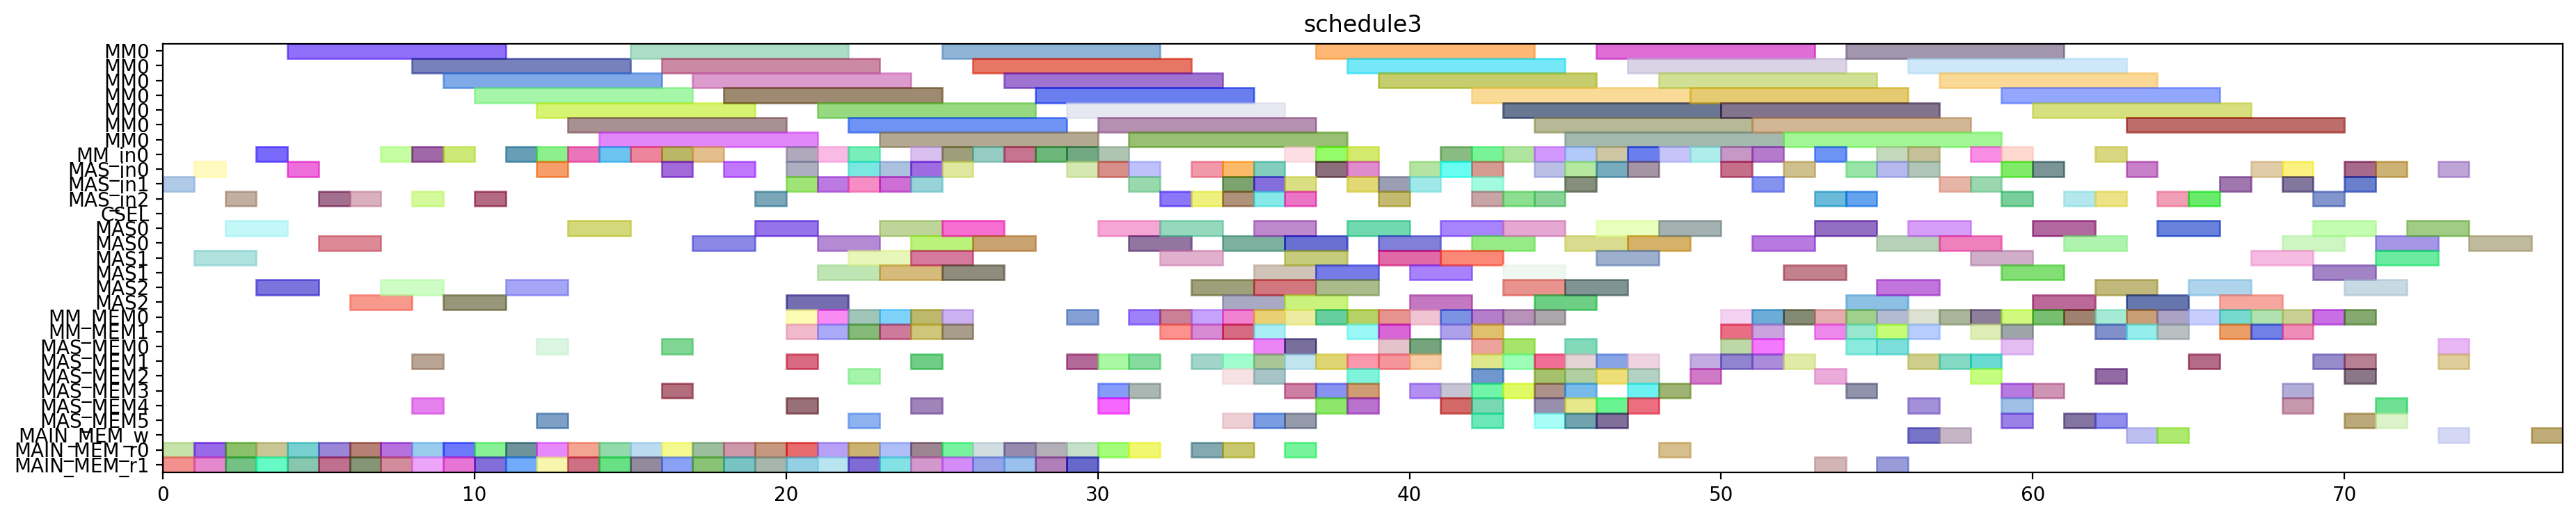

This chart was generated by the following Python code:
from pyschedule import Scenario, solvers, plotters, alt


def solve():
	horizon = 197
	S = Scenario("schedule3", horizon=horizon)

	# resource
	MM = S.Resources('MM', num=1, size=7)
	MM_in = S.Resources('MM_in', num=1)
	MAS_in = S.Resources('MAS_in', num=3)
	CSEL = S.Resource('CSEL')
	MAS = S.Resources('MAS', num=3, size=2, periods=range(1, horizon))
	MM_MEM = S.Resources('MM_MEM', num=2)
	MAS_MEM = S.Resources('MAS_MEM', num=6)
	MAIN_MEM_w = S.Resource('MAIN_MEM_w', size=1)
	MAIN_MEM_r = S.Resources('MAIN_MEM_r', num=2)

	# result of previous scheduling
	r13_t3_in = S.Task('r13_t3_in', length=1, delay_cost=1)
	S += r13_t3_in >= 0
	r13_t3_in += MAS_in[1]

	r13_t3_mem0 = S.Task('r13_t3_mem0', length=1, delay_cost=1)
	S += r13_t3_mem0 >= 0
	r13_t3_mem0 += MAIN_MEM_r[0]

	r13_t3_mem1 = S.Task('r13_t3_mem1', length=1, delay_cost=1)
	S += r13_t3_mem1 >= 0
	r13_t3_mem1 += MAIN_MEM_r[1]

	r13_t3 = S.Task('r13_t3', length=2, delay_cost=1)
	S += r13_t3 >= 1
	r13_t3 += MAS[1]

	r1_t3_in = S.Task('r1_t3_in', length=1, delay_cost=1)
	S += r1_t3_in >= 1
	r1_t3_in += MAS_in[0]

	r1_t3_mem0 = S.Task('r1_t3_mem0', length=1, delay_cost=1)
	S += r1_t3_mem0 >= 1
	r1_t3_mem0 += MAIN_MEM_r[0]

	r1_t3_mem1 = S.Task('r1_t3_mem1', length=1, delay_cost=1)
	S += r1_t3_mem1 >= 1
	r1_t3_mem1 += MAIN_MEM_r[1]

	r1_t3 = S.Task('r1_t3', length=2, delay_cost=1)
	S += r1_t3 >= 2
	r1_t3 += MAS[0]

	r4_t2_in = S.Task('r4_t2_in', length=1, delay_cost=1)
	S += r4_t2_in >= 2
	r4_t2_in += MAS_in[2]

	r4_t2_mem0 = S.Task('r4_t2_mem0', length=1, delay_cost=1)
	S += r4_t2_mem0 >= 2
	r4_t2_mem0 += MAIN_MEM_r[0]

	r4_t2_mem1 = S.Task('r4_t2_mem1', length=1, delay_cost=1)
	S += r4_t2_mem1 >= 2
	r4_t2_mem1 += MAIN_MEM_r[1]

	r12_t1_in = S.Task('r12_t1_in', length=1, delay_cost=1)
	S += r12_t1_in >= 3
	r12_t1_in += MM_in[0]

	r12_t1_mem0 = S.Task('r12_t1_mem0', length=1, delay_cost=1)
	S += r12_t1_mem0 >= 3
	r12_t1_mem0 += MAIN_MEM_r[0]

	r12_t1_mem1 = S.Task('r12_t1_mem1', length=1, delay_cost=1)
	S += r12_t1_mem1 >= 3
	r12_t1_mem1 += MAIN_MEM_r[1]

	r4_t2 = S.Task('r4_t2', length=2, delay_cost=1)
	S += r4_t2 >= 3
	r4_t2 += MAS[2]

	r12_t1 = S.Task('r12_t1', length=7, delay_cost=1)
	S += r12_t1 >= 4
	r12_t1 += MM[0]

	r6_t2_in = S.Task('r6_t2_in', length=1, delay_cost=1)
	S += r6_t2_in >= 4
	r6_t2_in += MAS_in[0]

	r6_t2_mem0 = S.Task('r6_t2_mem0', length=1, delay_cost=1)
	S += r6_t2_mem0 >= 4
	r6_t2_mem0 += MAIN_MEM_r[0]

	r6_t2_mem1 = S.Task('r6_t2_mem1', length=1, delay_cost=1)
	S += r6_t2_mem1 >= 4
	r6_t2_mem1 += MAIN_MEM_r[1]

	r5_t3_in = S.Task('r5_t3_in', length=1, delay_cost=1)
	S += r5_t3_in >= 5
	r5_t3_in += MAS_in[2]

	r5_t3_mem0 = S.Task('r5_t3_mem0', length=1, delay_cost=1)
	S += r5_t3_mem0 >= 5
	r5_t3_mem0 += MAIN_MEM_r[0]

	r5_t3_mem1 = S.Task('r5_t3_mem1', length=1, delay_cost=1)
	S += r5_t3_mem1 >= 5
	r5_t3_mem1 += MAIN_MEM_r[1]

	r6_t2 = S.Task('r6_t2', length=2, delay_cost=1)
	S += r6_t2 >= 5
	r6_t2 += MAS[0]

	r1_t2_in = S.Task('r1_t2_in', length=1, delay_cost=1)
	S += r1_t2_in >= 6
	r1_t2_in += MAS_in[2]

	r1_t2_mem0 = S.Task('r1_t2_mem0', length=1, delay_cost=1)
	S += r1_t2_mem0 >= 6
	r1_t2_mem0 += MAIN_MEM_r[0]

	r1_t2_mem1 = S.Task('r1_t2_mem1', length=1, delay_cost=1)
	S += r1_t2_mem1 >= 6
	r1_t2_mem1 += MAIN_MEM_r[1]

	r5_t3 = S.Task('r5_t3', length=2, delay_cost=1)
	S += r5_t3 >= 6
	r5_t3 += MAS[2]

	r1_t2 = S.Task('r1_t2', length=2, delay_cost=1)
	S += r1_t2 >= 7
	r1_t2 += MAS[2]

	r6_t1_in = S.Task('r6_t1_in', length=1, delay_cost=1)
	S += r6_t1_in >= 7
	r6_t1_in += MM_in[0]

	r6_t1_mem0 = S.Task('r6_t1_mem0', length=1, delay_cost=1)
	S += r6_t1_mem0 >= 7
	r6_t1_mem0 += MAIN_MEM_r[0]

	r6_t1_mem1 = S.Task('r6_t1_mem1', length=1, delay_cost=1)
	S += r6_t1_mem1 >= 7
	r6_t1_mem1 += MAIN_MEM_r[1]

	r12_t2_in = S.Task('r12_t2_in', length=1, delay_cost=1)
	S += r12_t2_in >= 8
	r12_t2_in += MAS_in[2]

	r12_t2_mem0 = S.Task('r12_t2_mem0', length=1, delay_cost=1)
	S += r12_t2_mem0 >= 8
	r12_t2_mem0 += MAIN_MEM_r[0]

	r12_t2_mem1 = S.Task('r12_t2_mem1', length=1, delay_cost=1)
	S += r12_t2_mem1 >= 8
	r12_t2_mem1 += MAIN_MEM_r[1]

	r1_t4_in = S.Task('r1_t4_in', length=1, delay_cost=1)
	S += r1_t4_in >= 8
	r1_t4_in += MM_in[0]

	r1_t4_mem0 = S.Task('r1_t4_mem0', length=1, delay_cost=1)
	S += r1_t4_mem0 >= 8
	r1_t4_mem0 += MAS_MEM[4]

	r1_t4_mem1 = S.Task('r1_t4_mem1', length=1, delay_cost=1)
	S += r1_t4_mem1 >= 8
	r1_t4_mem1 += MAS_MEM[1]

	r6_t1 = S.Task('r6_t1', length=7, delay_cost=1)
	S += r6_t1 >= 8
	r6_t1 += MM[0]

	r12_t2 = S.Task('r12_t2', length=2, delay_cost=1)
	S += r12_t2 >= 9
	r12_t2 += MAS[2]

	r1_t4 = S.Task('r1_t4', length=7, delay_cost=1)
	S += r1_t4 >= 9
	r1_t4 += MM[0]

	r5_t0_in = S.Task('r5_t0_in', length=1, delay_cost=1)
	S += r5_t0_in >= 9
	r5_t0_in += MM_in[0]

	r5_t0_mem0 = S.Task('r5_t0_mem0', length=1, delay_cost=1)
	S += r5_t0_mem0 >= 9
	r5_t0_mem0 += MAIN_MEM_r[0]

	r5_t0_mem1 = S.Task('r5_t0_mem1', length=1, delay_cost=1)
	S += r5_t0_mem1 >= 9
	r5_t0_mem1 += MAIN_MEM_r[1]

	r5_t0 = S.Task('r5_t0', length=7, delay_cost=1)
	S += r5_t0 >= 10
	r5_t0 += MM[0]

	r6_t3_in = S.Task('r6_t3_in', length=1, delay_cost=1)
	S += r6_t3_in >= 10
	r6_t3_in += MAS_in[2]

	r6_t3_mem0 = S.Task('r6_t3_mem0', length=1, delay_cost=1)
	S += r6_t3_mem0 >= 10
	r6_t3_mem0 += MAIN_MEM_r[0]

	r6_t3_mem1 = S.Task('r6_t3_mem1', length=1, delay_cost=1)
	S += r6_t3_mem1 >= 10
	r6_t3_mem1 += MAIN_MEM_r[1]

	r4_t1_in = S.Task('r4_t1_in', length=1, delay_cost=1)
	S += r4_t1_in >= 11
	r4_t1_in += MM_in[0]

	r4_t1_mem0 = S.Task('r4_t1_mem0', length=1, delay_cost=1)
	S += r4_t1_mem0 >= 11
	r4_t1_mem0 += MAIN_MEM_r[0]

	r4_t1_mem1 = S.Task('r4_t1_mem1', length=1, delay_cost=1)
	S += r4_t1_mem1 >= 11
	r4_t1_mem1 += MAIN_MEM_r[1]

	r6_t3 = S.Task('r6_t3', length=2, delay_cost=1)
	S += r6_t3 >= 11
	r6_t3 += MAS[2]

	r13_t2_in = S.Task('r13_t2_in', length=1, delay_cost=1)
	S += r13_t2_in >= 12
	r13_t2_in += MAS_in[0]

	r13_t2_mem0 = S.Task('r13_t2_mem0', length=1, delay_cost=1)
	S += r13_t2_mem0 >= 12
	r13_t2_mem0 += MAIN_MEM_r[0]

	r13_t2_mem1 = S.Task('r13_t2_mem1', length=1, delay_cost=1)
	S += r13_t2_mem1 >= 12
	r13_t2_mem1 += MAIN_MEM_r[1]

	r4_t1 = S.Task('r4_t1', length=7, delay_cost=1)
	S += r4_t1 >= 12
	r4_t1 += MM[0]

	r6_t4_in = S.Task('r6_t4_in', length=1, delay_cost=1)
	S += r6_t4_in >= 12
	r6_t4_in += MM_in[0]

	r6_t4_mem0 = S.Task('r6_t4_mem0', length=1, delay_cost=1)
	S += r6_t4_mem0 >= 12
	r6_t4_mem0 += MAS_MEM[0]

	r6_t4_mem1 = S.Task('r6_t4_mem1', length=1, delay_cost=1)
	S += r6_t4_mem1 >= 12
	r6_t4_mem1 += MAS_MEM[5]

	r13_t2 = S.Task('r13_t2', length=2, delay_cost=1)
	S += r13_t2 >= 13
	r13_t2 += MAS[0]

	r4_t0_in = S.Task('r4_t0_in', length=1, delay_cost=1)
	S += r4_t0_in >= 13
	r4_t0_in += MM_in[0]

	r4_t0_mem0 = S.Task('r4_t0_mem0', length=1, delay_cost=1)
	S += r4_t0_mem0 >= 13
	r4_t0_mem0 += MAIN_MEM_r[0]

	r4_t0_mem1 = S.Task('r4_t0_mem1', length=1, delay_cost=1)
	S += r4_t0_mem1 >= 13
	r4_t0_mem1 += MAIN_MEM_r[1]

	r6_t4 = S.Task('r6_t4', length=7, delay_cost=1)
	S += r6_t4 >= 13
	r6_t4 += MM[0]

	r3_t1_in = S.Task('r3_t1_in', length=1, delay_cost=1)
	S += r3_t1_in >= 14
	r3_t1_in += MM_in[0]

	r3_t1_mem0 = S.Task('r3_t1_mem0', length=1, delay_cost=1)
	S += r3_t1_mem0 >= 14
	r3_t1_mem0 += MAIN_MEM_r[0]

	r3_t1_mem1 = S.Task('r3_t1_mem1', length=1, delay_cost=1)
	S += r3_t1_mem1 >= 14
	r3_t1_mem1 += MAIN_MEM_r[1]

	r4_t0 = S.Task('r4_t0', length=7, delay_cost=1)
	S += r4_t0 >= 14
	r4_t0 += MM[0]

	r3_t0_in = S.Task('r3_t0_in', length=1, delay_cost=1)
	S += r3_t0_in >= 15
	r3_t0_in += MM_in[0]

	r3_t0_mem0 = S.Task('r3_t0_mem0', length=1, delay_cost=1)
	S += r3_t0_mem0 >= 15
	r3_t0_mem0 += MAIN_MEM_r[0]

	r3_t0_mem1 = S.Task('r3_t0_mem1', length=1, delay_cost=1)
	S += r3_t0_mem1 >= 15
	r3_t0_mem1 += MAIN_MEM_r[1]

	r3_t1 = S.Task('r3_t1', length=7, delay_cost=1)
	S += r3_t1 >= 15
	r3_t1 += MM[0]

	r13_t4_in = S.Task('r13_t4_in', length=1, delay_cost=1)
	S += r13_t4_in >= 16
	r13_t4_in += MM_in[0]

	r13_t4_mem0 = S.Task('r13_t4_mem0', length=1, delay_cost=1)
	S += r13_t4_mem0 >= 16
	r13_t4_mem0 += MAS_MEM[0]

	r13_t4_mem1 = S.Task('r13_t4_mem1', length=1, delay_cost=1)
	S += r13_t4_mem1 >= 16
	r13_t4_mem1 += MAS_MEM[3]

	r3_t0 = S.Task('r3_t0', length=7, delay_cost=1)
	S += r3_t0 >= 16
	r3_t0 += MM[0]

	r9_t2_in = S.Task('r9_t2_in', length=1, delay_cost=1)
	S += r9_t2_in >= 16
	r9_t2_in += MAS_in[0]

	r9_t2_mem0 = S.Task('r9_t2_mem0', length=1, delay_cost=1)
	S += r9_t2_mem0 >= 16
	r9_t2_mem0 += MAIN_MEM_r[0]

	r9_t2_mem1 = S.Task('r9_t2_mem1', length=1, delay_cost=1)
	S += r9_t2_mem1 >= 16
	r9_t2_mem1 += MAIN_MEM_r[1]

	r13_t4 = S.Task('r13_t4', length=7, delay_cost=1)
	S += r13_t4 >= 17
	r13_t4 += MM[0]

	r5_t1_in = S.Task('r5_t1_in', length=1, delay_cost=1)
	S += r5_t1_in >= 17
	r5_t1_in += MM_in[0]

	r5_t1_mem0 = S.Task('r5_t1_mem0', length=1, delay_cost=1)
	S += r5_t1_mem0 >= 17
	r5_t1_mem0 += MAIN_MEM_r[0]

	r5_t1_mem1 = S.Task('r5_t1_mem1', length=1, delay_cost=1)
	S += r5_t1_mem1 >= 17
	r5_t1_mem1 += MAIN_MEM_r[1]

	r9_t2 = S.Task('r9_t2', length=2, delay_cost=1)
	S += r9_t2 >= 17
	r9_t2 += MAS[0]

	r12_t3_in = S.Task('r12_t3_in', length=1, delay_cost=1)
	S += r12_t3_in >= 18
	r12_t3_in += MAS_in[0]

	r12_t3_mem0 = S.Task('r12_t3_mem0', length=1, delay_cost=1)
	S += r12_t3_mem0 >= 18
	r12_t3_mem0 += MAIN_MEM_r[0]

	r12_t3_mem1 = S.Task('r12_t3_mem1', length=1, delay_cost=1)
	S += r12_t3_mem1 >= 18
	r12_t3_mem1 += MAIN_MEM_r[1]

	r5_t1 = S.Task('r5_t1', length=7, delay_cost=1)
	S += r5_t1 >= 18
	r5_t1 += MM[0]

	r12_t3 = S.Task('r12_t3', length=2, delay_cost=1)
	S += r12_t3 >= 19
	r12_t3 += MAS[0]

	r3_t2_in = S.Task('r3_t2_in', length=1, delay_cost=1)
	S += r3_t2_in >= 19
	r3_t2_in += MAS_in[2]

	r3_t2_mem0 = S.Task('r3_t2_mem0', length=1, delay_cost=1)
	S += r3_t2_mem0 >= 19
	r3_t2_mem0 += MAIN_MEM_r[0]

	r3_t2_mem1 = S.Task('r3_t2_mem1', length=1, delay_cost=1)
	S += r3_t2_mem1 >= 19
	r3_t2_mem1 += MAIN_MEM_r[1]

	r12_t4_in = S.Task('r12_t4_in', length=1, delay_cost=1)
	S += r12_t4_in >= 20
	r12_t4_in += MM_in[0]

	r12_t4_mem0 = S.Task('r12_t4_mem0', length=1, delay_cost=1)
	S += r12_t4_mem0 >= 20
	r12_t4_mem0 += MAS_MEM[4]

	r12_t4_mem1 = S.Task('r12_t4_mem1', length=1, delay_cost=1)
	S += r12_t4_mem1 >= 20
	r12_t4_mem1 += MAS_MEM[1]

	r3_t2 = S.Task('r3_t2', length=2, delay_cost=1)
	S += r3_t2 >= 20
	r3_t2 += MAS[2]

	r40_in = S.Task('r40_in', length=1, delay_cost=1)
	S += r40_in >= 20
	r40_in += MAS_in[0]

	r40_mem0 = S.Task('r40_mem0', length=1, delay_cost=1)
	S += r40_mem0 >= 20
	r40_mem0 += MM_MEM[0]

	r40_mem1 = S.Task('r40_mem1', length=1, delay_cost=1)
	S += r40_mem1 >= 20
	r40_mem1 += MM_MEM[1]

	r5_t2_in = S.Task('r5_t2_in', length=1, delay_cost=1)
	S += r5_t2_in >= 20
	r5_t2_in += MAS_in[1]

	r5_t2_mem0 = S.Task('r5_t2_mem0', length=1, delay_cost=1)
	S += r5_t2_mem0 >= 20
	r5_t2_mem0 += MAIN_MEM_r[0]

	r5_t2_mem1 = S.Task('r5_t2_mem1', length=1, delay_cost=1)
	S += r5_t2_mem1 >= 20
	r5_t2_mem1 += MAIN_MEM_r[1]

	r12_t4 = S.Task('r12_t4', length=7, delay_cost=1)
	S += r12_t4 >= 21
	r12_t4 += MM[0]

	r1_t1_in = S.Task('r1_t1_in', length=1, delay_cost=1)
	S += r1_t1_in >= 21
	r1_t1_in += MM_in[0]

	r1_t1_mem0 = S.Task('r1_t1_mem0', length=1, delay_cost=1)
	S += r1_t1_mem0 >= 21
	r1_t1_mem0 += MAIN_MEM_r[0]

	r1_t1_mem1 = S.Task('r1_t1_mem1', length=1, delay_cost=1)
	S += r1_t1_mem1 >= 21
	r1_t1_mem1 += MAIN_MEM_r[1]

	r40 = S.Task('r40', length=2, delay_cost=1)
	S += r40 >= 21
	r40 += MAS[0]

	r4_t5_in = S.Task('r4_t5_in', length=1, delay_cost=1)
	S += r4_t5_in >= 21
	r4_t5_in += MAS_in[1]

	r4_t5_mem0 = S.Task('r4_t5_mem0', length=1, delay_cost=1)
	S += r4_t5_mem0 >= 21
	r4_t5_mem0 += MM_MEM[0]

	r4_t5_mem1 = S.Task('r4_t5_mem1', length=1, delay_cost=1)
	S += r4_t5_mem1 >= 21
	r4_t5_mem1 += MM_MEM[1]

	r5_t2 = S.Task('r5_t2', length=2, delay_cost=1)
	S += r5_t2 >= 21
	r5_t2 += MAS[1]

	r1_t1 = S.Task('r1_t1', length=7, delay_cost=1)
	S += r1_t1 >= 22
	r1_t1 += MM[0]

	r3_t5_in = S.Task('r3_t5_in', length=1, delay_cost=1)
	S += r3_t5_in >= 22
	r3_t5_in += MAS_in[1]

	r3_t5_mem0 = S.Task('r3_t5_mem0', length=1, delay_cost=1)
	S += r3_t5_mem0 >= 22
	r3_t5_mem0 += MM_MEM[0]

	r3_t5_mem1 = S.Task('r3_t5_mem1', length=1, delay_cost=1)
	S += r3_t5_mem1 >= 22
	r3_t5_mem1 += MM_MEM[1]

	r4_t3_in = S.Task('r4_t3_in', length=1, delay_cost=1)
	S += r4_t3_in >= 22
	r4_t3_in += MAS_in[0]

	r4_t3_mem0 = S.Task('r4_t3_mem0', length=1, delay_cost=1)
	S += r4_t3_mem0 >= 22
	r4_t3_mem0 += MAIN_MEM_r[0]

	r4_t3_mem1 = S.Task('r4_t3_mem1', length=1, delay_cost=1)
	S += r4_t3_mem1 >= 22
	r4_t3_mem1 += MAIN_MEM_r[1]

	r4_t5 = S.Task('r4_t5', length=2, delay_cost=1)
	S += r4_t5 >= 22
	r4_t5 += MAS[1]

	r5_t4_in = S.Task('r5_t4_in', length=1, delay_cost=1)
	S += r5_t4_in >= 22
	r5_t4_in += MM_in[0]

	r5_t4_mem0 = S.Task('r5_t4_mem0', length=1, delay_cost=1)
	S += r5_t4_mem0 >= 22
	r5_t4_mem0 += MAS_MEM[2]

	r5_t4_mem1 = S.Task('r5_t4_mem1', length=1, delay_cost=1)
	S += r5_t4_mem1 >= 22
	r5_t4_mem1 += MAS_MEM[5]

	r30_in = S.Task('r30_in', length=1, delay_cost=1)
	S += r30_in >= 23
	r30_in += MAS_in[0]

	r30_mem0 = S.Task('r30_mem0', length=1, delay_cost=1)
	S += r30_mem0 >= 23
	r30_mem0 += MM_MEM[0]

	r30_mem1 = S.Task('r30_mem1', length=1, delay_cost=1)
	S += r30_mem1 >= 23
	r30_mem1 += MM_MEM[1]

	r3_t3_in = S.Task('r3_t3_in', length=1, delay_cost=1)
	S += r3_t3_in >= 23
	r3_t3_in += MAS_in[1]

	r3_t3_mem0 = S.Task('r3_t3_mem0', length=1, delay_cost=1)
	S += r3_t3_mem0 >= 23
	r3_t3_mem0 += MAIN_MEM_r[0]

	r3_t3_mem1 = S.Task('r3_t3_mem1', length=1, delay_cost=1)
	S += r3_t3_mem1 >= 23
	r3_t3_mem1 += MAIN_MEM_r[1]

	r3_t5 = S.Task('r3_t5', length=2, delay_cost=1)
	S += r3_t5 >= 23
	r3_t5 += MAS[1]

	r4_t3 = S.Task('r4_t3', length=2, delay_cost=1)
	S += r4_t3 >= 23
	r4_t3 += MAS[0]

	r5_t4 = S.Task('r5_t4', length=7, delay_cost=1)
	S += r5_t4 >= 23
	r5_t4 += MM[0]

	r16_t3_in = S.Task('r16_t3_in', length=1, delay_cost=1)
	S += r16_t3_in >= 24
	r16_t3_in += MAS_in[0]

	r16_t3_mem0 = S.Task('r16_t3_mem0', length=1, delay_cost=1)
	S += r16_t3_mem0 >= 24
	r16_t3_mem0 += MAIN_MEM_r[0]

	r16_t3_mem1 = S.Task('r16_t3_mem1', length=1, delay_cost=1)
	S += r16_t3_mem1 >= 24
	r16_t3_mem1 += MAIN_MEM_r[1]

	r30 = S.Task('r30', length=2, delay_cost=1)
	S += r30 >= 24
	r30 += MAS[0]

	r3_t3 = S.Task('r3_t3', length=2, delay_cost=1)
	S += r3_t3 >= 24
	r3_t3 += MAS[1]

	r4_t4_in = S.Task('r4_t4_in', length=1, delay_cost=1)
	S += r4_t4_in >= 24
	r4_t4_in += MM_in[0]

	r4_t4_mem0 = S.Task('r4_t4_mem0', length=1, delay_cost=1)
	S += r4_t4_mem0 >= 24
	r4_t4_mem0 += MAS_MEM[4]

	r4_t4_mem1 = S.Task('r4_t4_mem1', length=1, delay_cost=1)
	S += r4_t4_mem1 >= 24
	r4_t4_mem1 += MAS_MEM[1]

	r50_in = S.Task('r50_in', length=1, delay_cost=1)
	S += r50_in >= 24
	r50_in += MAS_in[1]

	r50_mem0 = S.Task('r50_mem0', length=1, delay_cost=1)
	S += r50_mem0 >= 24
	r50_mem0 += MM_MEM[0]

	r50_mem1 = S.Task('r50_mem1', length=1, delay_cost=1)
	S += r50_mem1 >= 24
	r50_mem1 += MM_MEM[1]

	r16_t3 = S.Task('r16_t3', length=2, delay_cost=1)
	S += r16_t3 >= 25
	r16_t3 += MAS[0]

	r4_t4 = S.Task('r4_t4', length=7, delay_cost=1)
	S += r4_t4 >= 25
	r4_t4 += MM[0]

	r50 = S.Task('r50', length=2, delay_cost=1)
	S += r50 >= 25
	r50 += MAS[1]

	r5_t5_in = S.Task('r5_t5_in', length=1, delay_cost=1)
	S += r5_t5_in >= 25
	r5_t5_in += MAS_in[0]

	r5_t5_mem0 = S.Task('r5_t5_mem0', length=1, delay_cost=1)
	S += r5_t5_mem0 >= 25
	r5_t5_mem0 += MM_MEM[0]

	r5_t5_mem1 = S.Task('r5_t5_mem1', length=1, delay_cost=1)
	S += r5_t5_mem1 >= 25
	r5_t5_mem1 += MM_MEM[1]

	r6_t0_in = S.Task('r6_t0_in', length=1, delay_cost=1)
	S += r6_t0_in >= 25
	r6_t0_in += MM_in[0]

	r6_t0_mem0 = S.Task('r6_t0_mem0', length=1, delay_cost=1)
	S += r6_t0_mem0 >= 25
	r6_t0_mem0 += MAIN_MEM_r[0]

	r6_t0_mem1 = S.Task('r6_t0_mem1', length=1, delay_cost=1)
	S += r6_t0_mem1 >= 25
	r6_t0_mem1 += MAIN_MEM_r[1]

	r1_t0_in = S.Task('r1_t0_in', length=1, delay_cost=1)
	S += r1_t0_in >= 26
	r1_t0_in += MM_in[0]

	r1_t0_mem0 = S.Task('r1_t0_mem0', length=1, delay_cost=1)
	S += r1_t0_mem0 >= 26
	r1_t0_mem0 += MAIN_MEM_r[0]

	r1_t0_mem1 = S.Task('r1_t0_mem1', length=1, delay_cost=1)
	S += r1_t0_mem1 >= 26
	r1_t0_mem1 += MAIN_MEM_r[1]

	r5_t5 = S.Task('r5_t5', length=2, delay_cost=1)
	S += r5_t5 >= 26
	r5_t5 += MAS[0]

	r6_t0 = S.Task('r6_t0', length=7, delay_cost=1)
	S += r6_t0 >= 26
	r6_t0 += MM[0]

	r13_t1_in = S.Task('r13_t1_in', length=1, delay_cost=1)
	S += r13_t1_in >= 27
	r13_t1_in += MM_in[0]

	r13_t1_mem0 = S.Task('r13_t1_mem0', length=1, delay_cost=1)
	S += r13_t1_mem0 >= 27
	r13_t1_mem0 += MAIN_MEM_r[0]

	r13_t1_mem1 = S.Task('r13_t1_mem1', length=1, delay_cost=1)
	S += r13_t1_mem1 >= 27
	r13_t1_mem1 += MAIN_MEM_r[1]

	r1_t0 = S.Task('r1_t0', length=7, delay_cost=1)
	S += r1_t0 >= 27
	r1_t0 += MM[0]

	r13_t0_in = S.Task('r13_t0_in', length=1, delay_cost=1)
	S += r13_t0_in >= 28
	r13_t0_in += MM_in[0]

	r13_t0_mem0 = S.Task('r13_t0_mem0', length=1, delay_cost=1)
	S += r13_t0_mem0 >= 28
	r13_t0_mem0 += MAIN_MEM_r[0]

	r13_t0_mem1 = S.Task('r13_t0_mem1', length=1, delay_cost=1)
	S += r13_t0_mem1 >= 28
	r13_t0_mem1 += MAIN_MEM_r[1]

	r13_t1 = S.Task('r13_t1', length=7, delay_cost=1)
	S += r13_t1 >= 28
	r13_t1 += MM[0]

	r12_t0_in = S.Task('r12_t0_in', length=1, delay_cost=1)
	S += r12_t0_in >= 29
	r12_t0_in += MM_in[0]

	r12_t0_mem0 = S.Task('r12_t0_mem0', length=1, delay_cost=1)
	S += r12_t0_mem0 >= 29
	r12_t0_mem0 += MAIN_MEM_r[0]

	r12_t0_mem1 = S.Task('r12_t0_mem1', length=1, delay_cost=1)
	S += r12_t0_mem1 >= 29
	r12_t0_mem1 += MAIN_MEM_r[1]

	r13_t0 = S.Task('r13_t0', length=7, delay_cost=1)
	S += r13_t0 >= 29
	r13_t0 += MM[0]

	r51_in = S.Task('r51_in', length=1, delay_cost=1)
	S += r51_in >= 29
	r51_in += MAS_in[0]

	r51_mem0 = S.Task('r51_mem0', length=1, delay_cost=1)
	S += r51_mem0 >= 29
	r51_mem0 += MM_MEM[0]

	r51_mem1 = S.Task('r51_mem1', length=1, delay_cost=1)
	S += r51_mem1 >= 29
	r51_mem1 += MAS_MEM[1]

	r100_in = S.Task('r100_in', length=1, delay_cost=1)
	S += r100_in >= 30
	r100_in += MAS_in[0]

	r100_mem0 = S.Task('r100_mem0', length=1, delay_cost=1)
	S += r100_mem0 >= 30
	r100_mem0 += MAIN_MEM_r[0]

	r100_mem1 = S.Task('r100_mem1', length=1, delay_cost=1)
	S += r100_mem1 >= 30
	r100_mem1 += MAS_MEM[1]

	r12_t0 = S.Task('r12_t0', length=7, delay_cost=1)
	S += r12_t0 >= 30
	r12_t0 += MM[0]

	r3_t4_in = S.Task('r3_t4_in', length=1, delay_cost=1)
	S += r3_t4_in >= 30
	r3_t4_in += MM_in[0]

	r3_t4_mem0 = S.Task('r3_t4_mem0', length=1, delay_cost=1)
	S += r3_t4_mem0 >= 30
	r3_t4_mem0 += MAS_MEM[4]

	r3_t4_mem1 = S.Task('r3_t4_mem1', length=1, delay_cost=1)
	S += r3_t4_mem1 >= 30
	r3_t4_mem1 += MAS_MEM[3]

	r51 = S.Task('r51', length=2, delay_cost=1)
	S += r51 >= 30
	r51 += MAS[0]

	r100 = S.Task('r100', length=2, delay_cost=1)
	S += r100 >= 31
	r100 += MAS[0]

	r3_t4 = S.Task('r3_t4', length=7, delay_cost=1)
	S += r3_t4 >= 31
	r3_t4 += MM[0]

	r41_in = S.Task('r41_in', length=1, delay_cost=1)
	S += r41_in >= 31
	r41_in += MAS_in[0]

	r41_mem0 = S.Task('r41_mem0', length=1, delay_cost=1)
	S += r41_mem0 >= 31
	r41_mem0 += MM_MEM[0]

	r41_mem1 = S.Task('r41_mem1', length=1, delay_cost=1)
	S += r41_mem1 >= 31
	r41_mem1 += MAS_MEM[3]

	r80_in = S.Task('r80_in', length=1, delay_cost=1)
	S += r80_in >= 31
	r80_in += MAS_in[1]

	r80_mem0 = S.Task('r80_mem0', length=1, delay_cost=1)
	S += r80_mem0 >= 31
	r80_mem0 += MAIN_MEM_r[0]

	r80_mem1 = S.Task('r80_mem1', length=1, delay_cost=1)
	S += r80_mem1 >= 31
	r80_mem1 += MAS_MEM[1]

	r41 = S.Task('r41', length=2, delay_cost=1)
	S += r41 >= 32
	r41 += MAS[0]

	r60_in = S.Task('r60_in', length=1, delay_cost=1)
	S += r60_in >= 32
	r60_in += MAS_in[2]

	r60_mem0 = S.Task('r60_mem0', length=1, delay_cost=1)
	S += r60_mem0 >= 32
	r60_mem0 += MM_MEM[0]

	r60_mem1 = S.Task('r60_mem1', length=1, delay_cost=1)
	S += r60_mem1 >= 32
	r60_mem1 += MM_MEM[1]

	r80 = S.Task('r80', length=2, delay_cost=1)
	S += r80 >= 32
	r80 += MAS[1]

	r10_in = S.Task('r10_in', length=1, delay_cost=1)
	S += r10_in >= 33
	r10_in += MAS_in[0]

	r10_mem0 = S.Task('r10_mem0', length=1, delay_cost=1)
	S += r10_mem0 >= 33
	r10_mem0 += MM_MEM[0]

	r10_mem1 = S.Task('r10_mem1', length=1, delay_cost=1)
	S += r10_mem1 >= 33
	r10_mem1 += MM_MEM[1]

	r60 = S.Task('r60', length=2, delay_cost=1)
	S += r60 >= 33
	r60 += MAS[2]

	r81_in = S.Task('r81_in', length=1, delay_cost=1)
	S += r81_in >= 33
	r81_in += MAS_in[2]

	r81_mem0 = S.Task('r81_mem0', length=1, delay_cost=1)
	S += r81_mem0 >= 33
	r81_mem0 += MAIN_MEM_r[0]

	r81_mem1 = S.Task('r81_mem1', length=1, delay_cost=1)
	S += r81_mem1 >= 33
	r81_mem1 += MAS_MEM[1]

	r10 = S.Task('r10', length=2, delay_cost=1)
	S += r10 >= 34
	r10 += MAS[0]

	r101_in = S.Task('r101_in', length=1, delay_cost=1)
	S += r101_in >= 34
	r101_in += MAS_in[1]

	r101_mem0 = S.Task('r101_mem0', length=1, delay_cost=1)
	S += r101_mem0 >= 34
	r101_mem0 += MAIN_MEM_r[0]

	r101_mem1 = S.Task('r101_mem1', length=1, delay_cost=1)
	S += r101_mem1 >= 34
	r101_mem1 += MAS_MEM[1]

	r1_t5_in = S.Task('r1_t5_in', length=1, delay_cost=1)
	S += r1_t5_in >= 34
	r1_t5_in += MAS_in[0]

	r1_t5_mem0 = S.Task('r1_t5_mem0', length=1, delay_cost=1)
	S += r1_t5_mem0 >= 34
	r1_t5_mem0 += MM_MEM[0]

	r1_t5_mem1 = S.Task('r1_t5_mem1', length=1, delay_cost=1)
	S += r1_t5_mem1 >= 34
	r1_t5_mem1 += MM_MEM[1]

	r70_in = S.Task('r70_in', length=1, delay_cost=1)
	S += r70_in >= 34
	r70_in += MAS_in[2]

	r70_mem0 = S.Task('r70_mem0', length=1, delay_cost=1)
	S += r70_mem0 >= 34
	r70_mem0 += MAS_MEM[2]

	r70_mem1 = S.Task('r70_mem1', length=1, delay_cost=1)
	S += r70_mem1 >= 34
	r70_mem1 += MAS_MEM[5]

	r81 = S.Task('r81', length=2, delay_cost=1)
	S += r81 >= 34
	r81 += MAS[2]

	r101 = S.Task('r101', length=2, delay_cost=1)
	S += r101 >= 35
	r101 += MAS[1]

	r130_in = S.Task('r130_in', length=1, delay_cost=1)
	S += r130_in >= 35
	r130_in += MAS_in[0]

	r130_mem0 = S.Task('r130_mem0', length=1, delay_cost=1)
	S += r130_mem0 >= 35
	r130_mem0 += MM_MEM[0]

	r130_mem1 = S.Task('r130_mem1', length=1, delay_cost=1)
	S += r130_mem1 >= 35
	r130_mem1 += MM_MEM[1]

	r15_t2_in = S.Task('r15_t2_in', length=1, delay_cost=1)
	S += r15_t2_in >= 35
	r15_t2_in += MAS_in[1]

	r15_t2_mem0 = S.Task('r15_t2_mem0', length=1, delay_cost=1)
	S += r15_t2_mem0 >= 35
	r15_t2_mem0 += MAS_MEM[2]

	r15_t2_mem1 = S.Task('r15_t2_mem1', length=1, delay_cost=1)
	S += r15_t2_mem1 >= 35
	r15_t2_mem1 += MAS_MEM[5]

	r1_t5 = S.Task('r1_t5', length=2, delay_cost=1)
	S += r1_t5 >= 35
	r1_t5 += MAS[0]

	r20_in = S.Task('r20_in', length=1, delay_cost=1)
	S += r20_in >= 35
	r20_in += MAS_in[2]

	r20_mem0 = S.Task('r20_mem0', length=1, delay_cost=1)
	S += r20_mem0 >= 35
	r20_mem0 += MAS_MEM[0]

	r20_mem1 = S.Task('r20_mem1', length=1, delay_cost=1)
	S += r20_mem1 >= 35
	r20_mem1 += MAS_MEM[1]

	r70 = S.Task('r70', length=2, delay_cost=1)
	S += r70 >= 35
	r70 += MAS[2]

	r11_in = S.Task('r11_in', length=1, delay_cost=1)
	S += r11_in >= 36
	r11_in += MAS_in[1]

	r11_mem0 = S.Task('r11_mem0', length=1, delay_cost=1)
	S += r11_mem0 >= 36
	r11_mem0 += MM_MEM[0]

	r11_mem1 = S.Task('r11_mem1', length=1, delay_cost=1)
	S += r11_mem1 >= 36
	r11_mem1 += MAS_MEM[1]

	r11_t1_in = S.Task('r11_t1_in', length=1, delay_cost=1)
	S += r11_t1_in >= 36
	r11_t1_in += MAS_in[2]

	r11_t1_mem0 = S.Task('r11_t1_mem0', length=1, delay_cost=1)
	S += r11_t1_mem0 >= 36
	r11_t1_mem0 += MAS_MEM[0]

	r11_t1_mem1 = S.Task('r11_t1_mem1', length=1, delay_cost=1)
	S += r11_t1_mem1 >= 36
	r11_t1_mem1 += MAS_MEM[3]

	r130 = S.Task('r130', length=2, delay_cost=1)
	S += r130 >= 36
	r130 += MAS[0]

	r15_t2 = S.Task('r15_t2', length=2, delay_cost=1)
	S += r15_t2 >= 36
	r15_t2 += MAS[1]

	r20 = S.Task('r20', length=2, delay_cost=1)
	S += r20 >= 36
	r20 += MAS[2]

	r9_t0_in = S.Task('r9_t0_in', length=1, delay_cost=1)
	S += r9_t0_in >= 36
	r9_t0_in += MM_in[0]

	r9_t0_mem0 = S.Task('r9_t0_mem0', length=1, delay_cost=1)
	S += r9_t0_mem0 >= 36
	r9_t0_mem0 += MAIN_MEM_r[0]

	r9_t0_mem1 = S.Task('r9_t0_mem1', length=1, delay_cost=1)
	S += r9_t0_mem1 >= 36
	r9_t0_mem1 += MAS_MEM[5]

	Z_new_t0_in = S.Task('Z_new_t0_in', length=1, delay_cost=1)
	S += Z_new_t0_in >= 37
	Z_new_t0_in += MM_in[0]

	Z_new_t0_mem0 = S.Task('Z_new_t0_mem0', length=1, delay_cost=1)
	S += Z_new_t0_mem0 >= 37
	Z_new_t0_mem0 += MAS_MEM[4]

	Z_new_t0_mem1 = S.Task('Z_new_t0_mem1', length=1, delay_cost=1)
	S += Z_new_t0_mem1 >= 37
	Z_new_t0_mem1 += MAS_MEM[1]

	r11 = S.Task('r11', length=2, delay_cost=1)
	S += r11 >= 37
	r11 += MAS[1]

	r11_t1 = S.Task('r11_t1', length=2, delay_cost=1)
	S += r11_t1 >= 37
	r11_t1 += MAS[2]

	r31_in = S.Task('r31_in', length=1, delay_cost=1)
	S += r31_in >= 37
	r31_in += MAS_in[0]

	r31_mem0 = S.Task('r31_mem0', length=1, delay_cost=1)
	S += r31_mem0 >= 37
	r31_mem0 += MM_MEM[0]

	r31_mem1 = S.Task('r31_mem1', length=1, delay_cost=1)
	S += r31_mem1 >= 37
	r31_mem1 += MAS_MEM[3]

	r9_t0 = S.Task('r9_t0', length=7, delay_cost=1)
	S += r9_t0 >= 37
	r9_t0 += MM[0]

	Z_new_t0 = S.Task('Z_new_t0', length=7, delay_cost=1)
	S += Z_new_t0 >= 38
	Z_new_t0 += MM[0]

	r13_t5_in = S.Task('r13_t5_in', length=1, delay_cost=1)
	S += r13_t5_in >= 38
	r13_t5_in += MAS_in[0]

	r13_t5_mem0 = S.Task('r13_t5_mem0', length=1, delay_cost=1)
	S += r13_t5_mem0 >= 38
	r13_t5_mem0 += MM_MEM[0]

	r13_t5_mem1 = S.Task('r13_t5_mem1', length=1, delay_cost=1)
	S += r13_t5_mem1 >= 38
	r13_t5_mem1 += MM_MEM[1]

	r14_t0_in = S.Task('r14_t0_in', length=1, delay_cost=1)
	S += r14_t0_in >= 38
	r14_t0_in += MM_in[0]

	r14_t0_mem0 = S.Task('r14_t0_mem0', length=1, delay_cost=1)
	S += r14_t0_mem0 >= 38
	r14_t0_mem0 += MAS_MEM[4]

	r14_t0_mem1 = S.Task('r14_t0_mem1', length=1, delay_cost=1)
	S += r14_t0_mem1 >= 38
	r14_t0_mem1 += MAS_MEM[1]

	r21_in = S.Task('r21_in', length=1, delay_cost=1)
	S += r21_in >= 38
	r21_in += MAS_in[1]

	r21_mem0 = S.Task('r21_mem0', length=1, delay_cost=1)
	S += r21_mem0 >= 38
	r21_mem0 += MAS_MEM[2]

	r21_mem1 = S.Task('r21_mem1', length=1, delay_cost=1)
	S += r21_mem1 >= 38
	r21_mem1 += MAS_MEM[3]

	r31 = S.Task('r31', length=2, delay_cost=1)
	S += r31 >= 38
	r31 += MAS[0]

	r120_in = S.Task('r120_in', length=1, delay_cost=1)
	S += r120_in >= 39
	r120_in += MAS_in[1]

	r120_mem0 = S.Task('r120_mem0', length=1, delay_cost=1)
	S += r120_mem0 >= 39
	r120_mem0 += MM_MEM[0]

	r120_mem1 = S.Task('r120_mem1', length=1, delay_cost=1)
	S += r120_mem1 >= 39
	r120_mem1 += MM_MEM[1]

	r13_t5 = S.Task('r13_t5', length=2, delay_cost=1)
	S += r13_t5 >= 39
	r13_t5 += MAS[0]

	r14_t0 = S.Task('r14_t0', length=7, delay_cost=1)
	S += r14_t0 >= 39
	r14_t0 += MM[0]

	r14_t3_in = S.Task('r14_t3_in', length=1, delay_cost=1)
	S += r14_t3_in >= 39
	r14_t3_in += MAS_in[2]

	r14_t3_mem0 = S.Task('r14_t3_mem0', length=1, delay_cost=1)
	S += r14_t3_mem0 >= 39
	r14_t3_mem0 += MAS_MEM[0]

	r14_t3_mem1 = S.Task('r14_t3_mem1', length=1, delay_cost=1)
	S += r14_t3_mem1 >= 39
	r14_t3_mem1 += MAS_MEM[1]

	r21 = S.Task('r21', length=2, delay_cost=1)
	S += r21 >= 39
	r21 += MAS[1]

	r11_t0_in = S.Task('r11_t0_in', length=1, delay_cost=1)
	S += r11_t0_in >= 40
	r11_t0_in += MAS_in[1]

	r11_t0_mem0 = S.Task('r11_t0_mem0', length=1, delay_cost=1)
	S += r11_t0_mem0 >= 40
	r11_t0_mem0 += MAS_MEM[0]

	r11_t0_mem1 = S.Task('r11_t0_mem1', length=1, delay_cost=1)
	S += r11_t0_mem1 >= 40
	r11_t0_mem1 += MAS_MEM[3]

	r120 = S.Task('r120', length=2, delay_cost=1)
	S += r120 >= 40
	r120 += MAS[1]

	r131_in = S.Task('r131_in', length=1, delay_cost=1)
	S += r131_in >= 40
	r131_in += MAS_in[0]

	r131_mem0 = S.Task('r131_mem0', length=1, delay_cost=1)
	S += r131_mem0 >= 40
	r131_mem0 += MM_MEM[0]

	r131_mem1 = S.Task('r131_mem1', length=1, delay_cost=1)
	S += r131_mem1 >= 40
	r131_mem1 += MAS_MEM[1]

	r14_t3 = S.Task('r14_t3', length=2, delay_cost=1)
	S += r14_t3 >= 40
	r14_t3 += MAS[2]

	X_new_t0_in = S.Task('X_new_t0_in', length=1, delay_cost=1)
	S += X_new_t0_in >= 41
	X_new_t0_in += MM_in[0]

	X_new_t0_mem0 = S.Task('X_new_t0_mem0', length=1, delay_cost=1)
	S += X_new_t0_mem0 >= 41
	X_new_t0_mem0 += MAS_MEM[4]

	X_new_t0_mem1 = S.Task('X_new_t0_mem1', length=1, delay_cost=1)
	S += X_new_t0_mem1 >= 41
	X_new_t0_mem1 += MAS_MEM[3]

	r11_t0 = S.Task('r11_t0', length=2, delay_cost=1)
	S += r11_t0 >= 41
	r11_t0 += MAS[1]

	r131 = S.Task('r131', length=2, delay_cost=1)
	S += r131 >= 41
	r131 += MAS[0]

	r6_t5_in = S.Task('r6_t5_in', length=1, delay_cost=1)
	S += r6_t5_in >= 41
	r6_t5_in += MAS_in[0]

	r6_t5_mem0 = S.Task('r6_t5_mem0', length=1, delay_cost=1)
	S += r6_t5_mem0 >= 41
	r6_t5_mem0 += MM_MEM[0]

	r6_t5_mem1 = S.Task('r6_t5_mem1', length=1, delay_cost=1)
	S += r6_t5_mem1 >= 41
	r6_t5_mem1 += MM_MEM[1]

	X_new_t0 = S.Task('X_new_t0', length=7, delay_cost=1)
	S += X_new_t0 >= 42
	X_new_t0 += MM[0]

	Z_new_t2_in = S.Task('Z_new_t2_in', length=1, delay_cost=1)
	S += Z_new_t2_in >= 42
	Z_new_t2_in += MAS_in[1]

	Z_new_t2_mem0 = S.Task('Z_new_t2_mem0', length=1, delay_cost=1)
	S += Z_new_t2_mem0 >= 42
	Z_new_t2_mem0 += MAS_MEM[4]

	Z_new_t2_mem1 = S.Task('Z_new_t2_mem1', length=1, delay_cost=1)
	S += Z_new_t2_mem1 >= 42
	Z_new_t2_mem1 += MAS_MEM[3]

	Z_new_t3_in = S.Task('Z_new_t3_in', length=1, delay_cost=1)
	S += Z_new_t3_in >= 42
	Z_new_t3_in += MAS_in[2]

	Z_new_t3_mem0 = S.Task('Z_new_t3_mem0', length=1, delay_cost=1)
	S += Z_new_t3_mem0 >= 42
	Z_new_t3_mem0 += MAS_MEM[0]

	Z_new_t3_mem1 = S.Task('Z_new_t3_mem1', length=1, delay_cost=1)
	S += Z_new_t3_mem1 >= 42
	Z_new_t3_mem1 += MAS_MEM[1]

	r11_t2_in = S.Task('r11_t2_in', length=1, delay_cost=1)
	S += r11_t2_in >= 42
	r11_t2_in += MM_in[0]

	r11_t2_mem0 = S.Task('r11_t2_mem0', length=1, delay_cost=1)
	S += r11_t2_mem0 >= 42
	r11_t2_mem0 += MAS_MEM[2]

	r11_t2_mem1 = S.Task('r11_t2_mem1', length=1, delay_cost=1)
	S += r11_t2_mem1 >= 42
	r11_t2_mem1 += MAS_MEM[5]

	r12_t5_in = S.Task('r12_t5_in', length=1, delay_cost=1)
	S += r12_t5_in >= 42
	r12_t5_in += MAS_in[0]

	r12_t5_mem0 = S.Task('r12_t5_mem0', length=1, delay_cost=1)
	S += r12_t5_mem0 >= 42
	r12_t5_mem0 += MM_MEM[0]

	r12_t5_mem1 = S.Task('r12_t5_mem1', length=1, delay_cost=1)
	S += r12_t5_mem1 >= 42
	r12_t5_mem1 += MM_MEM[1]

	r6_t5 = S.Task('r6_t5', length=2, delay_cost=1)
	S += r6_t5 >= 42
	r6_t5 += MAS[0]

	Z_new_t2 = S.Task('Z_new_t2', length=2, delay_cost=1)
	S += Z_new_t2 >= 43
	Z_new_t2 += MAS[1]

	Z_new_t3 = S.Task('Z_new_t3', length=2, delay_cost=1)
	S += Z_new_t3 >= 43
	Z_new_t3 += MAS[2]

	r11_t2 = S.Task('r11_t2', length=7, delay_cost=1)
	S += r11_t2 >= 43
	r11_t2 += MM[0]

	r11_t3_in = S.Task('r11_t3_in', length=1, delay_cost=1)
	S += r11_t3_in >= 43
	r11_t3_in += MM_in[0]

	r11_t3_mem0 = S.Task('r11_t3_mem0', length=1, delay_cost=1)
	S += r11_t3_mem0 >= 43
	r11_t3_mem0 += MAS_MEM[0]

	r11_t3_mem1 = S.Task('r11_t3_mem1', length=1, delay_cost=1)
	S += r11_t3_mem1 >= 43
	r11_t3_mem1 += MAS_MEM[3]

	r12_t5 = S.Task('r12_t5', length=2, delay_cost=1)
	S += r12_t5 >= 43
	r12_t5 += MAS[0]

	r61_in = S.Task('r61_in', length=1, delay_cost=1)
	S += r61_in >= 43
	r61_in += MAS_in[2]

	r61_mem0 = S.Task('r61_mem0', length=1, delay_cost=1)
	S += r61_mem0 >= 43
	r61_mem0 += MM_MEM[0]

	r61_mem1 = S.Task('r61_mem1', length=1, delay_cost=1)
	S += r61_mem1 >= 43
	r61_mem1 += MAS_MEM[1]

	Z_new_t4_in = S.Task('Z_new_t4_in', length=1, delay_cost=1)
	S += Z_new_t4_in >= 44
	Z_new_t4_in += MM_in[0]

	Z_new_t4_mem0 = S.Task('Z_new_t4_mem0', length=1, delay_cost=1)
	S += Z_new_t4_mem0 >= 44
	Z_new_t4_mem0 += MAS_MEM[2]

	Z_new_t4_mem1 = S.Task('Z_new_t4_mem1', length=1, delay_cost=1)
	S += Z_new_t4_mem1 >= 44
	Z_new_t4_mem1 += MAS_MEM[5]

	r11_t3 = S.Task('r11_t3', length=7, delay_cost=1)
	S += r11_t3 >= 44
	r11_t3 += MM[0]

	r121_in = S.Task('r121_in', length=1, delay_cost=1)
	S += r121_in >= 44
	r121_in += MAS_in[0]

	r121_mem0 = S.Task('r121_mem0', length=1, delay_cost=1)
	S += r121_mem0 >= 44
	r121_mem0 += MM_MEM[0]

	r121_mem1 = S.Task('r121_mem1', length=1, delay_cost=1)
	S += r121_mem1 >= 44
	r121_mem1 += MAS_MEM[1]

	r14_t2_in = S.Task('r14_t2_in', length=1, delay_cost=1)
	S += r14_t2_in >= 44
	r14_t2_in += MAS_in[2]

	r14_t2_mem0 = S.Task('r14_t2_mem0', length=1, delay_cost=1)
	S += r14_t2_mem0 >= 44
	r14_t2_mem0 += MAS_MEM[4]

	r14_t2_mem1 = S.Task('r14_t2_mem1', length=1, delay_cost=1)
	S += r14_t2_mem1 >= 44
	r14_t2_mem1 += MAS_MEM[3]

	r61 = S.Task('r61', length=2, delay_cost=1)
	S += r61 >= 44
	r61 += MAS[2]

	X_new_t2_in = S.Task('X_new_t2_in', length=1, delay_cost=1)
	S += X_new_t2_in >= 45
	X_new_t2_in += MAS_in[0]

	X_new_t2_mem0 = S.Task('X_new_t2_mem0', length=1, delay_cost=1)
	S += X_new_t2_mem0 >= 45
	X_new_t2_mem0 += MAS_MEM[4]

	X_new_t2_mem1 = S.Task('X_new_t2_mem1', length=1, delay_cost=1)
	S += X_new_t2_mem1 >= 45
	X_new_t2_mem1 += MAS_MEM[3]

	Z_new_t1_in = S.Task('Z_new_t1_in', length=1, delay_cost=1)
	S += Z_new_t1_in >= 45
	Z_new_t1_in += MM_in[0]

	Z_new_t1_mem0 = S.Task('Z_new_t1_mem0', length=1, delay_cost=1)
	S += Z_new_t1_mem0 >= 45
	Z_new_t1_mem0 += MAS_MEM[2]

	Z_new_t1_mem1 = S.Task('Z_new_t1_mem1', length=1, delay_cost=1)
	S += Z_new_t1_mem1 >= 45
	Z_new_t1_mem1 += MAS_MEM[1]

	Z_new_t4 = S.Task('Z_new_t4', length=7, delay_cost=1)
	S += Z_new_t4 >= 45
	Z_new_t4 += MM[0]

	r121 = S.Task('r121', length=2, delay_cost=1)
	S += r121 >= 45
	r121 += MAS[0]

	r14_t2 = S.Task('r14_t2', length=2, delay_cost=1)
	S += r14_t2 >= 45
	r14_t2 += MAS[2]

	r71_in = S.Task('r71_in', length=1, delay_cost=1)
	S += r71_in >= 45
	r71_in += MAS_in[1]

	r71_mem0 = S.Task('r71_mem0', length=1, delay_cost=1)
	S += r71_mem0 >= 45
	r71_mem0 += MAS_MEM[0]

	r71_mem1 = S.Task('r71_mem1', length=1, delay_cost=1)
	S += r71_mem1 >= 45
	r71_mem1 += MAS_MEM[5]

	X_new_t2 = S.Task('X_new_t2', length=2, delay_cost=1)
	S += X_new_t2 >= 46
	X_new_t2 += MAS[0]

	X_new_t3_in = S.Task('X_new_t3_in', length=1, delay_cost=1)
	S += X_new_t3_in >= 46
	X_new_t3_in += MAS_in[0]

	X_new_t3_mem0 = S.Task('X_new_t3_mem0', length=1, delay_cost=1)
	S += X_new_t3_mem0 >= 46
	X_new_t3_mem0 += MAS_MEM[2]

	X_new_t3_mem1 = S.Task('X_new_t3_mem1', length=1, delay_cost=1)
	S += X_new_t3_mem1 >= 46
	X_new_t3_mem1 += MAS_MEM[1]

	Z_new_t1 = S.Task('Z_new_t1', length=7, delay_cost=1)
	S += Z_new_t1 >= 46
	Z_new_t1 += MM[0]

	r14_t4_in = S.Task('r14_t4_in', length=1, delay_cost=1)
	S += r14_t4_in >= 46
	r14_t4_in += MM_in[0]

	r14_t4_mem0 = S.Task('r14_t4_mem0', length=1, delay_cost=1)
	S += r14_t4_mem0 >= 46
	r14_t4_mem0 += MAS_MEM[4]

	r14_t4_mem1 = S.Task('r14_t4_mem1', length=1, delay_cost=1)
	S += r14_t4_mem1 >= 46
	r14_t4_mem1 += MAS_MEM[5]

	r71 = S.Task('r71', length=2, delay_cost=1)
	S += r71 >= 46
	r71 += MAS[1]

	X_new_t1_in = S.Task('X_new_t1_in', length=1, delay_cost=1)
	S += X_new_t1_in >= 47
	X_new_t1_in += MM_in[0]

	X_new_t1_mem0 = S.Task('X_new_t1_mem0', length=1, delay_cost=1)
	S += X_new_t1_mem0 >= 47
	X_new_t1_mem0 += MAS_MEM[2]

	X_new_t1_mem1 = S.Task('X_new_t1_mem1', length=1, delay_cost=1)
	S += X_new_t1_mem1 >= 47
	X_new_t1_mem1 += MAS_MEM[1]

	X_new_t3 = S.Task('X_new_t3', length=2, delay_cost=1)
	S += X_new_t3 >= 47
	X_new_t3 += MAS[0]

	r14_t4 = S.Task('r14_t4', length=7, delay_cost=1)
	S += r14_t4 >= 47
	r14_t4 += MM[0]

	r9_t3_in = S.Task('r9_t3_in', length=1, delay_cost=1)
	S += r9_t3_in >= 47
	r9_t3_in += MAS_in[0]

	r9_t3_mem0 = S.Task('r9_t3_mem0', length=1, delay_cost=1)
	S += r9_t3_mem0 >= 47
	r9_t3_mem0 += MAS_MEM[4]

	r9_t3_mem1 = S.Task('r9_t3_mem1', length=1, delay_cost=1)
	S += r9_t3_mem1 >= 47
	r9_t3_mem1 += MAS_MEM[3]

	X_new_t1 = S.Task('X_new_t1', length=7, delay_cost=1)
	S += X_new_t1 >= 48
	X_new_t1 += MM[0]

	r9_t1_in = S.Task('r9_t1_in', length=1, delay_cost=1)
	S += r9_t1_in >= 48
	r9_t1_in += MM_in[0]

	r9_t1_mem0 = S.Task('r9_t1_mem0', length=1, delay_cost=1)
	S += r9_t1_mem0 >= 48
	r9_t1_mem0 += MAIN_MEM_r[0]

	r9_t1_mem1 = S.Task('r9_t1_mem1', length=1, delay_cost=1)
	S += r9_t1_mem1 >= 48
	r9_t1_mem1 += MAS_MEM[3]

	r9_t3 = S.Task('r9_t3', length=2, delay_cost=1)
	S += r9_t3 >= 48
	r9_t3 += MAS[0]

	r14_t1_in = S.Task('r14_t1_in', length=1, delay_cost=1)
	S += r14_t1_in >= 49
	r14_t1_in += MM_in[0]

	r14_t1_mem0 = S.Task('r14_t1_mem0', length=1, delay_cost=1)
	S += r14_t1_mem0 >= 49
	r14_t1_mem0 += MAS_MEM[2]

	r14_t1_mem1 = S.Task('r14_t1_mem1', length=1, delay_cost=1)
	S += r14_t1_mem1 >= 49
	r14_t1_mem1 += MAS_MEM[1]

	r9_t1 = S.Task('r9_t1', length=7, delay_cost=1)
	S += r9_t1 >= 49
	r9_t1 += MM[0]

	r11_t5_in = S.Task('r11_t5_in', length=1, delay_cost=1)
	S += r11_t5_in >= 50
	r11_t5_in += MAS_in[0]

	r11_t5_mem0 = S.Task('r11_t5_mem0', length=1, delay_cost=1)
	S += r11_t5_mem0 >= 50
	r11_t5_mem0 += MM_MEM[0]

	r11_t5_mem1 = S.Task('r11_t5_mem1', length=1, delay_cost=1)
	S += r11_t5_mem1 >= 50
	r11_t5_mem1 += MM_MEM[1]

	r14_t1 = S.Task('r14_t1', length=7, delay_cost=1)
	S += r14_t1 >= 50
	r14_t1 += MM[0]

	r9_t4_in = S.Task('r9_t4_in', length=1, delay_cost=1)
	S += r9_t4_in >= 50
	r9_t4_in += MM_in[0]

	r9_t4_mem0 = S.Task('r9_t4_mem0', length=1, delay_cost=1)
	S += r9_t4_mem0 >= 50
	r9_t4_mem0 += MAS_MEM[0]

	r9_t4_mem1 = S.Task('r9_t4_mem1', length=1, delay_cost=1)
	S += r9_t4_mem1 >= 50
	r9_t4_mem1 += MAS_MEM[1]

	X_new_t4_in = S.Task('X_new_t4_in', length=1, delay_cost=1)
	S += X_new_t4_in >= 51
	X_new_t4_in += MM_in[0]

	X_new_t4_mem0 = S.Task('X_new_t4_mem0', length=1, delay_cost=1)
	S += X_new_t4_mem0 >= 51
	X_new_t4_mem0 += MAS_MEM[0]

	X_new_t4_mem1 = S.Task('X_new_t4_mem1', length=1, delay_cost=1)
	S += X_new_t4_mem1 >= 51
	X_new_t4_mem1 += MAS_MEM[1]

	r111_in = S.Task('r111_in', length=1, delay_cost=1)
	S += r111_in >= 51
	r111_in += MAS_in[1]

	r111_mem0 = S.Task('r111_mem0', length=1, delay_cost=1)
	S += r111_mem0 >= 51
	r111_mem0 += MM_MEM[0]

	r111_mem1 = S.Task('r111_mem1', length=1, delay_cost=1)
	S += r111_mem1 >= 51
	r111_mem1 += MM_MEM[1]

	r11_t5 = S.Task('r11_t5', length=2, delay_cost=1)
	S += r11_t5 >= 51
	r11_t5 += MAS[0]

	r9_t4 = S.Task('r9_t4', length=7, delay_cost=1)
	S += r9_t4 >= 51
	r9_t4 += MM[0]

	X_new_t4 = S.Task('X_new_t4', length=7, delay_cost=1)
	S += X_new_t4 >= 52
	X_new_t4 += MM[0]

	r110_in = S.Task('r110_in', length=1, delay_cost=1)
	S += r110_in >= 52
	r110_in += MAS_in[0]

	r110_mem0 = S.Task('r110_mem0', length=1, delay_cost=1)
	S += r110_mem0 >= 52
	r110_mem0 += MM_MEM[0]

	r110_mem1 = S.Task('r110_mem1', length=1, delay_cost=1)
	S += r110_mem1 >= 52
	r110_mem1 += MAS_MEM[1]

	r111 = S.Task('r111', length=2, delay_cost=1)
	S += r111 >= 52
	r111 += MAS[1]

	Z_new0_in = S.Task('Z_new0_in', length=1, delay_cost=1)
	S += Z_new0_in >= 53
	Z_new0_in += MAS_in[2]

	Z_new0_mem0 = S.Task('Z_new0_mem0', length=1, delay_cost=1)
	S += Z_new0_mem0 >= 53
	Z_new0_mem0 += MM_MEM[0]

	Z_new0_mem1 = S.Task('Z_new0_mem1', length=1, delay_cost=1)
	S += Z_new0_mem1 >= 53
	Z_new0_mem1 += MM_MEM[1]

	r110 = S.Task('r110', length=2, delay_cost=1)
	S += r110 >= 53
	r110 += MAS[0]

	r16_t1_in = S.Task('r16_t1_in', length=1, delay_cost=1)
	S += r16_t1_in >= 53
	r16_t1_in += MM_in[0]

	r16_t1_mem0 = S.Task('r16_t1_mem0', length=1, delay_cost=1)
	S += r16_t1_mem0 >= 53
	r16_t1_mem0 += MAS_MEM[2]

	r16_t1_mem1 = S.Task('r16_t1_mem1', length=1, delay_cost=1)
	S += r16_t1_mem1 >= 53
	r16_t1_mem1 += MAIN_MEM_r[1]

	X_new0_in = S.Task('X_new0_in', length=1, delay_cost=1)
	S += X_new0_in >= 54
	X_new0_in += MAS_in[0]

	X_new0_mem0 = S.Task('X_new0_mem0', length=1, delay_cost=1)
	S += X_new0_mem0 >= 54
	X_new0_mem0 += MM_MEM[0]

	X_new0_mem1 = S.Task('X_new0_mem1', length=1, delay_cost=1)
	S += X_new0_mem1 >= 54
	X_new0_mem1 += MM_MEM[1]

	Z_new0 = S.Task('Z_new0', length=2, delay_cost=1)
	S += Z_new0 >= 54
	Z_new0 += MAS[2]

	r16_t1 = S.Task('r16_t1', length=7, delay_cost=1)
	S += r16_t1 >= 54
	r16_t1 += MM[0]

	r16_t2_in = S.Task('r16_t2_in', length=1, delay_cost=1)
	S += r16_t2_in >= 54
	r16_t2_in += MAS_in[2]

	r16_t2_mem0 = S.Task('r16_t2_mem0', length=1, delay_cost=1)
	S += r16_t2_mem0 >= 54
	r16_t2_mem0 += MAS_MEM[0]

	r16_t2_mem1 = S.Task('r16_t2_mem1', length=1, delay_cost=1)
	S += r16_t2_mem1 >= 54
	r16_t2_mem1 += MAS_MEM[3]

	X_new0 = S.Task('X_new0', length=2, delay_cost=1)
	S += X_new0 >= 55
	X_new0 += MAS[0]

	r16_t0_in = S.Task('r16_t0_in', length=1, delay_cost=1)
	S += r16_t0_in >= 55
	r16_t0_in += MM_in[0]

	r16_t0_mem0 = S.Task('r16_t0_mem0', length=1, delay_cost=1)
	S += r16_t0_mem0 >= 55
	r16_t0_mem0 += MAS_MEM[0]

	r16_t0_mem1 = S.Task('r16_t0_mem1', length=1, delay_cost=1)
	S += r16_t0_mem1 >= 55
	r16_t0_mem1 += MAIN_MEM_r[1]

	r16_t2 = S.Task('r16_t2', length=2, delay_cost=1)
	S += r16_t2 >= 55
	r16_t2 += MAS[2]

	r9_t5_in = S.Task('r9_t5_in', length=1, delay_cost=1)
	S += r9_t5_in >= 55
	r9_t5_in += MAS_in[0]

	r9_t5_mem0 = S.Task('r9_t5_mem0', length=1, delay_cost=1)
	S += r9_t5_mem0 >= 55
	r9_t5_mem0 += MM_MEM[0]

	r9_t5_mem1 = S.Task('r9_t5_mem1', length=1, delay_cost=1)
	S += r9_t5_mem1 >= 55
	r9_t5_mem1 += MM_MEM[1]

	Z_new0_w = S.Task('Z_new0_w', length=1, delay_cost=1)
	S += Z_new0_w >= 56
	Z_new0_w += MAIN_MEM_w

	r16_t0 = S.Task('r16_t0', length=7, delay_cost=1)
	S += r16_t0 >= 56
	r16_t0 += MM[0]

	r16_t4_in = S.Task('r16_t4_in', length=1, delay_cost=1)
	S += r16_t4_in >= 56
	r16_t4_in += MM_in[0]

	r16_t4_mem0 = S.Task('r16_t4_mem0', length=1, delay_cost=1)
	S += r16_t4_mem0 >= 56
	r16_t4_mem0 += MAS_MEM[4]

	r16_t4_mem1 = S.Task('r16_t4_mem1', length=1, delay_cost=1)
	S += r16_t4_mem1 >= 56
	r16_t4_mem1 += MAS_MEM[1]

	r9_t5 = S.Task('r9_t5', length=2, delay_cost=1)
	S += r9_t5 >= 56
	r9_t5 += MAS[0]

	X_new0_w = S.Task('X_new0_w', length=1, delay_cost=1)
	S += X_new0_w >= 57
	X_new0_w += MAIN_MEM_w

	r16_t4 = S.Task('r16_t4', length=7, delay_cost=1)
	S += r16_t4 >= 57
	r16_t4 += MM[0]

	X_new_t5_in = S.Task('X_new_t5_in', length=1, delay_cost=1)
	S += X_new_t5_in >= 58
	X_new_t5_in += MAS_in[1]

	X_new_t5_mem0 = S.Task('X_new_t5_mem0', length=1, delay_cost=1)
	S += X_new_t5_mem0 >= 58
	X_new_t5_mem0 += MM_MEM[0]

	X_new_t5_mem1 = S.Task('X_new_t5_mem1', length=1, delay_cost=1)
	S += X_new_t5_mem1 >= 58
	X_new_t5_mem1 += MM_MEM[1]

	r15_t0_in = S.Task('r15_t0_in', length=1, delay_cost=1)
	S += r15_t0_in >= 58
	r15_t0_in += MM_in[0]

	r15_t0_mem0 = S.Task('r15_t0_mem0', length=1, delay_cost=1)
	S += r15_t0_mem0 >= 58
	r15_t0_mem0 += MAS_MEM[2]

	r15_t0_mem1 = S.Task('r15_t0_mem1', length=1, delay_cost=1)
	S += r15_t0_mem1 >= 58
	r15_t0_mem1 += MAS_MEM[1]

	X_new_t5 = S.Task('X_new_t5', length=2, delay_cost=1)
	S += X_new_t5 >= 59
	X_new_t5 += MAS[1]

	Z_new_t5_in = S.Task('Z_new_t5_in', length=1, delay_cost=1)
	S += Z_new_t5_in >= 59
	Z_new_t5_in += MAS_in[2]

	Z_new_t5_mem0 = S.Task('Z_new_t5_mem0', length=1, delay_cost=1)
	S += Z_new_t5_mem0 >= 59
	Z_new_t5_mem0 += MM_MEM[0]

	Z_new_t5_mem1 = S.Task('Z_new_t5_mem1', length=1, delay_cost=1)
	S += Z_new_t5_mem1 >= 59
	Z_new_t5_mem1 += MM_MEM[1]

	r15_t0 = S.Task('r15_t0', length=7, delay_cost=1)
	S += r15_t0 >= 59
	r15_t0 += MM[0]

	r15_t1_in = S.Task('r15_t1_in', length=1, delay_cost=1)
	S += r15_t1_in >= 59
	r15_t1_in += MM_in[0]

	r15_t1_mem0 = S.Task('r15_t1_mem0', length=1, delay_cost=1)
	S += r15_t1_mem0 >= 59
	r15_t1_mem0 += MAS_MEM[4]

	r15_t1_mem1 = S.Task('r15_t1_mem1', length=1, delay_cost=1)
	S += r15_t1_mem1 >= 59
	r15_t1_mem1 += MAS_MEM[5]

	X_new1_in = S.Task('X_new1_in', length=1, delay_cost=1)
	S += X_new1_in >= 60
	X_new1_in += MAS_in[0]

	X_new1_mem0 = S.Task('X_new1_mem0', length=1, delay_cost=1)
	S += X_new1_mem0 >= 60
	X_new1_mem0 += MM_MEM[0]

	X_new1_mem1 = S.Task('X_new1_mem1', length=1, delay_cost=1)
	S += X_new1_mem1 >= 60
	X_new1_mem1 += MAS_MEM[3]

	Z_new_t5 = S.Task('Z_new_t5', length=2, delay_cost=1)
	S += Z_new_t5 >= 60
	Z_new_t5 += MAS[2]

	r15_t1 = S.Task('r15_t1', length=7, delay_cost=1)
	S += r15_t1 >= 60
	r15_t1 += MM[0]

	X_new1 = S.Task('X_new1', length=2, delay_cost=1)
	S += X_new1 >= 61
	X_new1 += MAS[0]

	Z_new1_in = S.Task('Z_new1_in', length=1, delay_cost=1)
	S += Z_new1_in >= 61
	Z_new1_in += MAS_in[2]

	Z_new1_mem0 = S.Task('Z_new1_mem0', length=1, delay_cost=1)
	S += Z_new1_mem0 >= 61
	Z_new1_mem0 += MM_MEM[0]

	Z_new1_mem1 = S.Task('Z_new1_mem1', length=1, delay_cost=1)
	S += Z_new1_mem1 >= 61
	Z_new1_mem1 += MAS_MEM[5]

	Z_new1 = S.Task('Z_new1', length=2, delay_cost=1)
	S += Z_new1 >= 62
	Z_new1 += MAS[2]

	r140_in = S.Task('r140_in', length=1, delay_cost=1)
	S += r140_in >= 62
	r140_in += MAS_in[2]

	r140_mem0 = S.Task('r140_mem0', length=1, delay_cost=1)
	S += r140_mem0 >= 62
	r140_mem0 += MM_MEM[0]

	r140_mem1 = S.Task('r140_mem1', length=1, delay_cost=1)
	S += r140_mem1 >= 62
	r140_mem1 += MM_MEM[1]

	r15_t4_in = S.Task('r15_t4_in', length=1, delay_cost=1)
	S += r15_t4_in >= 62
	r15_t4_in += MM_in[0]

	r15_t4_mem0 = S.Task('r15_t4_mem0', length=1, delay_cost=1)
	S += r15_t4_mem0 >= 62
	r15_t4_mem0 += MAS_MEM[2]

	r15_t4_mem1 = S.Task('r15_t4_mem1', length=1, delay_cost=1)
	S += r15_t4_mem1 >= 62
	r15_t4_mem1 += MAS_MEM[5]

	X_new1_w = S.Task('X_new1_w', length=1, delay_cost=1)
	S += X_new1_w >= 63
	X_new1_w += MAIN_MEM_w

	r140 = S.Task('r140', length=2, delay_cost=1)
	S += r140 >= 63
	r140 += MAS[2]

	r14_t5_in = S.Task('r14_t5_in', length=1, delay_cost=1)
	S += r14_t5_in >= 63
	r14_t5_in += MAS_in[0]

	r14_t5_mem0 = S.Task('r14_t5_mem0', length=1, delay_cost=1)
	S += r14_t5_mem0 >= 63
	r14_t5_mem0 += MM_MEM[0]

	r14_t5_mem1 = S.Task('r14_t5_mem1', length=1, delay_cost=1)
	S += r14_t5_mem1 >= 63
	r14_t5_mem1 += MM_MEM[1]

	r15_t4 = S.Task('r15_t4', length=7, delay_cost=1)
	S += r15_t4 >= 63
	r15_t4 += MM[0]

	Z_new1_w = S.Task('Z_new1_w', length=1, delay_cost=1)
	S += Z_new1_w >= 64
	Z_new1_w += MAIN_MEM_w

	r14_t5 = S.Task('r14_t5', length=2, delay_cost=1)
	S += r14_t5 >= 64
	r14_t5 += MAS[0]

	r160_in = S.Task('r160_in', length=1, delay_cost=1)
	S += r160_in >= 64
	r160_in += MAS_in[2]

	r160_mem0 = S.Task('r160_mem0', length=1, delay_cost=1)
	S += r160_mem0 >= 64
	r160_mem0 += MM_MEM[0]

	r160_mem1 = S.Task('r160_mem1', length=1, delay_cost=1)
	S += r160_mem1 >= 64
	r160_mem1 += MM_MEM[1]

	r141_in = S.Task('r141_in', length=1, delay_cost=1)
	S += r141_in >= 65
	r141_in += MAS_in[2]

	r141_mem0 = S.Task('r141_mem0', length=1, delay_cost=1)
	S += r141_mem0 >= 65
	r141_mem0 += MM_MEM[0]

	r141_mem1 = S.Task('r141_mem1', length=1, delay_cost=1)
	S += r141_mem1 >= 65
	r141_mem1 += MAS_MEM[1]

	r160 = S.Task('r160', length=2, delay_cost=1)
	S += r160 >= 65
	r160 += MAS[2]

	r141 = S.Task('r141', length=2, delay_cost=1)
	S += r141 >= 66
	r141 += MAS[2]

	r150_in = S.Task('r150_in', length=1, delay_cost=1)
	S += r150_in >= 66
	r150_in += MAS_in[1]

	r150_mem0 = S.Task('r150_mem0', length=1, delay_cost=1)
	S += r150_mem0 >= 66
	r150_mem0 += MM_MEM[0]

	r150_mem1 = S.Task('r150_mem1', length=1, delay_cost=1)
	S += r150_mem1 >= 66
	r150_mem1 += MM_MEM[1]

	r150 = S.Task('r150', length=2, delay_cost=1)
	S += r150 >= 67
	r150 += MAS[1]

	r15_t5_in = S.Task('r15_t5_in', length=1, delay_cost=1)
	S += r15_t5_in >= 67
	r15_t5_in += MAS_in[0]

	r15_t5_mem0 = S.Task('r15_t5_mem0', length=1, delay_cost=1)
	S += r15_t5_mem0 >= 67
	r15_t5_mem0 += MM_MEM[0]

	r15_t5_mem1 = S.Task('r15_t5_mem1', length=1, delay_cost=1)
	S += r15_t5_mem1 >= 67
	r15_t5_mem1 += MM_MEM[1]

	r15_t5 = S.Task('r15_t5', length=2, delay_cost=1)
	S += r15_t5 >= 68
	r15_t5 += MAS[0]

	r16_t5_in = S.Task('r16_t5_in', length=1, delay_cost=1)
	S += r16_t5_in >= 68
	r16_t5_in += MAS_in[0]

	r16_t5_mem0 = S.Task('r16_t5_mem0', length=1, delay_cost=1)
	S += r16_t5_mem0 >= 68
	r16_t5_mem0 += MM_MEM[0]

	r16_t5_mem1 = S.Task('r16_t5_mem1', length=1, delay_cost=1)
	S += r16_t5_mem1 >= 68
	r16_t5_mem1 += MM_MEM[1]

	r170_in = S.Task('r170_in', length=1, delay_cost=1)
	S += r170_in >= 68
	r170_in += MAS_in[1]

	r170_mem0 = S.Task('r170_mem0', length=1, delay_cost=1)
	S += r170_mem0 >= 68
	r170_mem0 += MAS_MEM[4]

	r170_mem1 = S.Task('r170_mem1', length=1, delay_cost=1)
	S += r170_mem1 >= 68
	r170_mem1 += MAS_MEM[3]

	r151_in = S.Task('r151_in', length=1, delay_cost=1)
	S += r151_in >= 69
	r151_in += MAS_in[2]

	r151_mem0 = S.Task('r151_mem0', length=1, delay_cost=1)
	S += r151_mem0 >= 69
	r151_mem0 += MM_MEM[0]

	r151_mem1 = S.Task('r151_mem1', length=1, delay_cost=1)
	S += r151_mem1 >= 69
	r151_mem1 += MAS_MEM[1]

	r16_t5 = S.Task('r16_t5', length=2, delay_cost=1)
	S += r16_t5 >= 69
	r16_t5 += MAS[0]

	r170 = S.Task('r170', length=2, delay_cost=1)
	S += r170 >= 69
	r170 += MAS[1]

	Y_new0_in = S.Task('Y_new0_in', length=1, delay_cost=1)
	S += Y_new0_in >= 70
	Y_new0_in += MAS_in[1]

	Y_new0_mem0 = S.Task('Y_new0_mem0', length=1, delay_cost=1)
	S += Y_new0_mem0 >= 70
	Y_new0_mem0 += MAS_MEM[2]

	Y_new0_mem1 = S.Task('Y_new0_mem1', length=1, delay_cost=1)
	S += Y_new0_mem1 >= 70
	Y_new0_mem1 += MAS_MEM[5]

	r151 = S.Task('r151', length=2, delay_cost=1)
	S += r151 >= 70
	r151 += MAS[2]

	r161_in = S.Task('r161_in', length=1, delay_cost=1)
	S += r161_in >= 70
	r161_in += MAS_in[0]

	r161_mem0 = S.Task('r161_mem0', length=1, delay_cost=1)
	S += r161_mem0 >= 70
	r161_mem0 += MM_MEM[0]

	r161_mem1 = S.Task('r161_mem1', length=1, delay_cost=1)
	S += r161_mem1 >= 70
	r161_mem1 += MAS_MEM[1]

	Y_new0 = S.Task('Y_new0', length=2, delay_cost=1)
	S += Y_new0 >= 71
	Y_new0 += MAS[1]

	r161 = S.Task('r161', length=2, delay_cost=1)
	S += r161 >= 71
	r161 += MAS[0]

	r171_in = S.Task('r171_in', length=1, delay_cost=1)
	S += r171_in >= 71
	r171_in += MAS_in[0]

	r171_mem0 = S.Task('r171_mem0', length=1, delay_cost=1)
	S += r171_mem0 >= 71
	r171_mem0 += MAS_MEM[4]

	r171_mem1 = S.Task('r171_mem1', length=1, delay_cost=1)
	S += r171_mem1 >= 71
	r171_mem1 += MAS_MEM[5]

	r171 = S.Task('r171', length=2, delay_cost=1)
	S += r171 >= 72
	r171 += MAS[0]

	Y_new0_w = S.Task('Y_new0_w', length=1, delay_cost=1)
	S += Y_new0_w >= 73
	Y_new0_w += MAIN_MEM_w

	Y_new1_in = S.Task('Y_new1_in', length=1, delay_cost=1)
	S += Y_new1_in >= 73
	Y_new1_in += MAS_in[0]

	Y_new1_mem0 = S.Task('Y_new1_mem0', length=1, delay_cost=1)
	S += Y_new1_mem0 >= 73
	Y_new1_mem0 += MAS_MEM[0]

	Y_new1_mem1 = S.Task('Y_new1_mem1', length=1, delay_cost=1)
	S += Y_new1_mem1 >= 73
	Y_new1_mem1 += MAS_MEM[1]

	Y_new1 = S.Task('Y_new1', length=2, delay_cost=1)
	S += Y_new1 >= 74
	Y_new1 += MAS[0]

	Y_new1_w = S.Task('Y_new1_w', length=1, delay_cost=1)
	S += Y_new1_w >= 76
	Y_new1_w += MAIN_MEM_w


	# new tasks
	r90 = S.Task('r90', length=2, delay_cost=1)
	r90 += alt(MAS)
	r90_in = S.Task('r90_in', length=1, delay_cost=1)
	r90_in += alt(MAS_in)
	S += r90_in*MAS_in[0]<=r90*MAS[0]

	S += r90_in*MAS_in[1]<=r90*MAS[1]

	S += r90_in*MAS_in[2]<=r90*MAS[2]

	S += r90<59

	r90_mem0 = S.Task('r90_mem0', length=1, delay_cost=1)
	r90_mem0 += MM_MEM[0]
	S += 43 < r90_mem0
	S += r90_mem0 <= r90

	r90_mem1 = S.Task('r90_mem1', length=1, delay_cost=1)
	r90_mem1 += MM_MEM[1]
	S += 55 < r90_mem1
	S += r90_mem1 <= r90

	r91 = S.Task('r91', length=2, delay_cost=1)
	r91 += alt(MAS)
	r91_in = S.Task('r91_in', length=1, delay_cost=1)
	r91_in += alt(MAS_in)
	S += r91_in*MAS_in[0]<=r91*MAS[0]

	S += r91_in*MAS_in[1]<=r91*MAS[1]

	S += r91_in*MAS_in[2]<=r91*MAS[2]

	S += r91<60

	r91_mem0 = S.Task('r91_mem0', length=1, delay_cost=1)
	r91_mem0 += MM_MEM[0]
	S += 57 < r91_mem0
	S += r91_mem0 <= r91

	r91_mem1 = S.Task('r91_mem1', length=1, delay_cost=1)
	r91_mem1 += MAS_MEM[1]
	S += 57 < r91_mem1
	S += r91_mem1 <= r91

	r15_t3 = S.Task('r15_t3', length=2, delay_cost=1)
	r15_t3 += alt(MAS)
	r15_t3_in = S.Task('r15_t3_in', length=1, delay_cost=1)
	r15_t3_in += alt(MAS_in)
	S += r15_t3_in*MAS_in[0]<=r15_t3*MAS[0]

	S += r15_t3_in*MAS_in[1]<=r15_t3*MAS[1]

	S += r15_t3_in*MAS_in[2]<=r15_t3*MAS[2]

	S += r15_t3<63

	r15_t3_mem0 = S.Task('r15_t3_mem0', length=1, delay_cost=1)
	r15_t3_mem0 += alt(MAS_MEM)
	S += (r90*MAS[0])-1 < r15_t3_mem0*MAS_MEM[0]
	S += (r90*MAS[1])-1 < r15_t3_mem0*MAS_MEM[2]
	S += (r90*MAS[2])-1 < r15_t3_mem0*MAS_MEM[4]
	S += r15_t3_mem0 <= r15_t3

	r15_t3_mem1 = S.Task('r15_t3_mem1', length=1, delay_cost=1)
	r15_t3_mem1 += alt(MAS_MEM)
	S += (r91*MAS[0])-1 < r15_t3_mem1*MAS_MEM[1]
	S += (r91*MAS[1])-1 < r15_t3_mem1*MAS_MEM[3]
	S += (r91*MAS[2])-1 < r15_t3_mem1*MAS_MEM[5]
	S += r15_t3_mem1 <= r15_t3

	solvers.mip.solve(S,msg=1,kind='CPLEX',ratio_gap=1.01)

	solution = [['hoge']*len(S.solution()[1]) for i in range(len(S.solution()))]
	for i in range(len(S.solution())):
		for j in range(len(S.solution()[i])):
			solution[i][j]=str(S.solution()[i][j])
	print(solution)

	cycles = int(solution[-1][3])

	pic_file_name = "/mnt/rose/usr1/fukuda/ABE/multiRAM_multiMAS_16mux/scheduling_result/stage7MM1_stage2MAS3/EP2_YRECOVER/schedule3.png"
	if(S.solution() != []):
		plotters.matplotlib.plot(S,img_filename=pic_file_name, show_task_labels=False, fig_size=(cycles*0.25+3, 4))

	return solution
